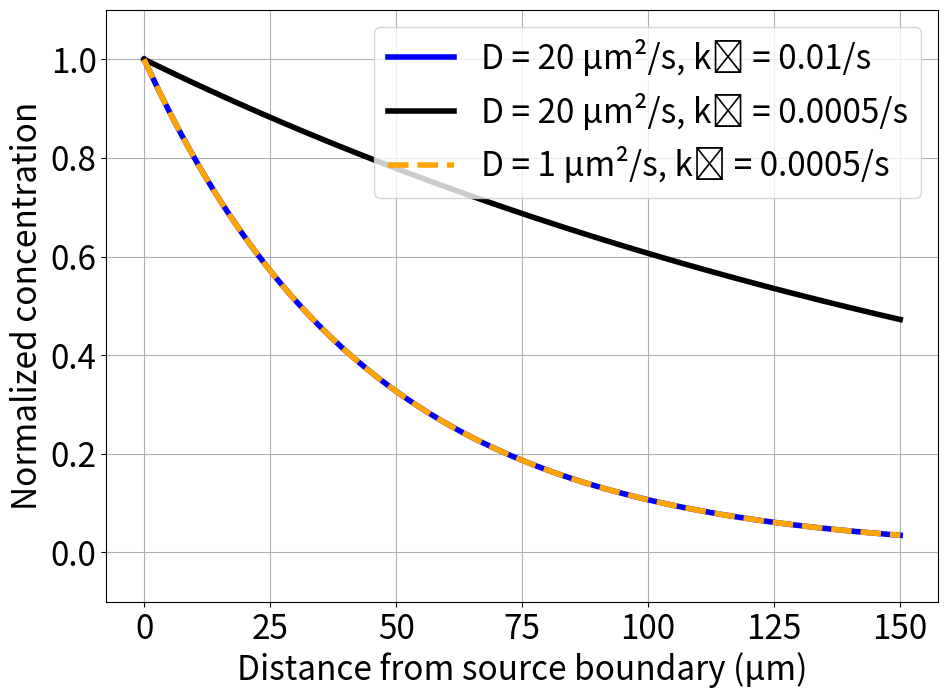

Source code (Python):
import numpy as np
import matplotlib.pyplot as plt

plt.rcParams['font.size'] = 24

# Parameters
L = 150  # Length of domain (μm)
dx = 0.5  # Spatial step (μm)
nx = int(L/dx) + 1  # Number of spatial points
x = np.linspace(0, L, nx)  # Spatial grid

# Create arrays for different parameter sets
params = [
    {'D': 20, 'k': 0.01, 'label': 'D = 20 μm²/s, k₁ = 0.01/s', "color": "blue", "linestyle": "-", "marker": "o"},
    {'D': 20, 'k': 0.0005, 'label': 'D = 20 μm²/s, k₁ = 0.0005/s', "color": "black", "linestyle": "-", "marker": "o"},
    {'D': 1, 'k': 0.0005, 'label': 'D = 1 μm²/s, k₁ = 0.0005/s', "color": "orange", "linestyle": "--", "marker": "x"}
]

def finite_difference(D, k, tolerance=1e-6):
    """Solve diffusion-degradation equation using finite differences until steady state."""
    # Calculate stable time step based on D
    dt = 0.25 * dx * dx / D  # Safety factor of 0.25
    
    # Initialize concentration array
    u = np.zeros(nx)
    u[0] = 1  # Boundary condition at source
    
    # Compute stability parameter
    r = D * dt / (dx * dx)
    
    print(f"For D={D}: dt={dt:.6f}, r={r:.6f}")
    
    # Time stepping with steady state check
    max_iter = 1000000  # Maximum number of iterations
    check_interval = 100  # How often to check for steady state
    
    for iter in range(max_iter):
        u_old = u.copy()
        u_new = np.zeros(nx)
        u_new[0] = 1  # Keep boundary condition fixed
        
        # Finite difference scheme
        for i in range(1, nx-1):
            u_new[i] = u[i] + r*(u[i+1] - 2*u[i] + u[i-1]) - k*dt*u[i]
        
        u_new[-1] = u_new[-2]  # Zero gradient at right boundary
        u = u_new.copy()
        
        # Check for steady state every check_interval iterations
        if iter % check_interval == 0:
            change = np.max(np.abs(u - u_old))
            if change < tolerance:
                print(f"Reached steady state after {iter} iterations for D={D}")
                break
    
    return u

def analytical_solution(x, D, k):
    """Compute analytical solution for diffusion-degradation equation."""
    lambda_val = np.sqrt(k/D)
    print(lambda_val)
    return np.exp(-lambda_val * x)

# Create figure
plt.figure(figsize=(10, 7.5))

# Plot numerical and analytical solutions for each parameter set
anal_sol_list = []
num_sol_list = []
for param in params:
    D, k = param['D'], param['k']
    print(f"D={D}, k={k}")
    
    # Compute numerical solution
    #num_sol = finite_difference(D, k)
    #num_sol_list.append(num_sol)
    
    # Compute analytical solution
    anal_sol = analytical_solution(x, D, k)
    anal_sol_list.append(anal_sol)
    
    # Plot both solutions
    #plt.plot(x, num_sol, label=f'Numerical: {param["label"]}', color=param["color"], linestyle=param["linestyle"])
    #plt.plot(x, anal_sol, label=f'Analytical: {param["label"]}', color=param["color"], linestyle=param["linestyle"])
    plt.plot(x, anal_sol, label=param["label"], color=param["color"], linestyle=param["linestyle"],linewidth=4)


#np.save("out/num_sol.npy",np.asarray(num_sol_list))
#np.save("out/anal_sol.npy",np.asarray(anal_sol_list))
plt.xlabel('Distance from source boundary (μm)')
plt.ylabel('Normalized concentration')
#plt.title('Comparison of Numerical and Analytical Solutions\nDiffusion-Degradation Equation')
plt.grid(True)
plt.legend()
plt.ylim(-0.1, 1.1)
plt.tight_layout()
# [redacted]
plt.show()